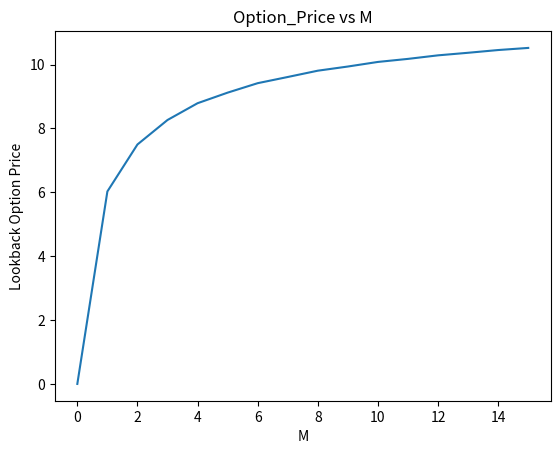

This chart was generated by the following Python code:
# -*- coding: utf-8 -*-
"""Untitled3.ipynb

Automatically generated by Colaboratory.

Original file is located at
    https://colab.research.google.com/drive/1RRYkgDDoniD_MvImkdVqDxpsz_f5Lbig
"""
#Question No 1
import numpy as np
import matplotlib.pyplot as plt


S_0 = 100
T = 1
r = 0.08
sigma = 0.2
M_values = [5, 10, 15]
option_price = [ ]

def lookback_matrix(M, u, d):
    Payoff = [[[S_0, S_0]]]
    for a in range(M):
        S = [ ]
        for b in range(len(Payoff[a])):
            Q = Payoff[a][b][0]*u
            Q_max = max(Payoff[a][b][1], Q)
            S.append([Q, Q_max])
            Q = Payoff[a][b][0]*d
            Q_max = max(Payoff[a][b][1], Q)
            S.append([Q, Q_max])
        Payoff.append(S)
    return Payoff

def lookback_option(M, u, d, p):
    Payoff = [[[S_0, S_0]]]
    for a in range(M):
        S = [ ]
        for b in range(len(Payoff[a])):
            Q = Payoff[a][b][0]*u*p
            Q_max = p*max(Payoff[a][b][1], Q/p)
            S.append([Q, Q_max])
            Q = Payoff[a][b][0]*d*(1-p)
            Q_max = (1-p)*max(Payoff[a][b][1], Q/(1-p))
            S.append([Q, Q_max])
        Payoff.append(S)
    sol = 0
    for p1 in Payoff[len(Payoff)-1]:
        sol += (p1[1]-p1[0])
    return (sol)*np.exp(-r*T)

for M in M_values:
    dt = T/M
    u = np.exp(sigma*np.sqrt(dt) + (r-0.5*sigma*sigma)*dt)
    d = np.exp(-sigma*np.sqrt(dt) + (r-0.5*sigma*sigma)*dt)
    p = (np.exp(r*dt)-d)/(u-d)
    if(p<0 or p>1):
        print('For M = ', M, 'the no arbitrage principle is violated.')
        continue
    Value = lookback_option(M, u, d, p)
    option_price.append(Value)
    print('For M = ', M, 'the lookback option value is :', Value)

M_values = [0, 1, 2, 3, 4, 5, 6, 7, 8, 9, 10, 11, 12, 13, 14, 15]
option_price = [0]

for M in M_values[1:]:
    dt = T/M
    u = np.exp(sigma*np.sqrt(dt) + (r-0.5*sigma*sigma)*dt)
    d = np.exp(-sigma*np.sqrt(dt) + (r-0.5*sigma*sigma)*dt)
    p = (np.exp(r*dt)-d)/(u-d)
    if(p<0 or p>1):
        print('For M = ', M, 'the no arbitrage principle is violated.')
        continue
    Value = lookback_option(M, u, d, p)
    option_price.append(Value)

plt.plot(M_values, option_price)
plt.xlabel('M')
plt.ylabel('Lookback Option Price')
plt.title('Option_Price vs M')
plt.show()


M = 5
dt = T/M
u = np.exp(sigma*np.sqrt(dt) + (r-0.5*sigma*sigma)*dt)
d = np.exp(-sigma*np.sqrt(dt) + (r-0.5*sigma*sigma)*dt)
p = (np.exp(r*dt)-d)/(u-d)
if(p<0 or p>1):
    print('For M = ', M, 'the no arbitrage principle is violated')
else:
    mat = lookback_matrix(M, u, d)
    price_list = []
    for Payoff in mat[len(mat)-1]:
        price_list.append(Payoff[1]-Payoff[0])
    for a in range(6):
        print('Time point t = ', (5-a)*dt, 'the option price are:')
        print(price_list)
        temp = []
        for a in range(int(len(price_list)/2)):
            temp.append((p*price_list[2*a]+(1-p)*price_list[2*a+1])*np.exp(-r*dt))
        price_list = temp
